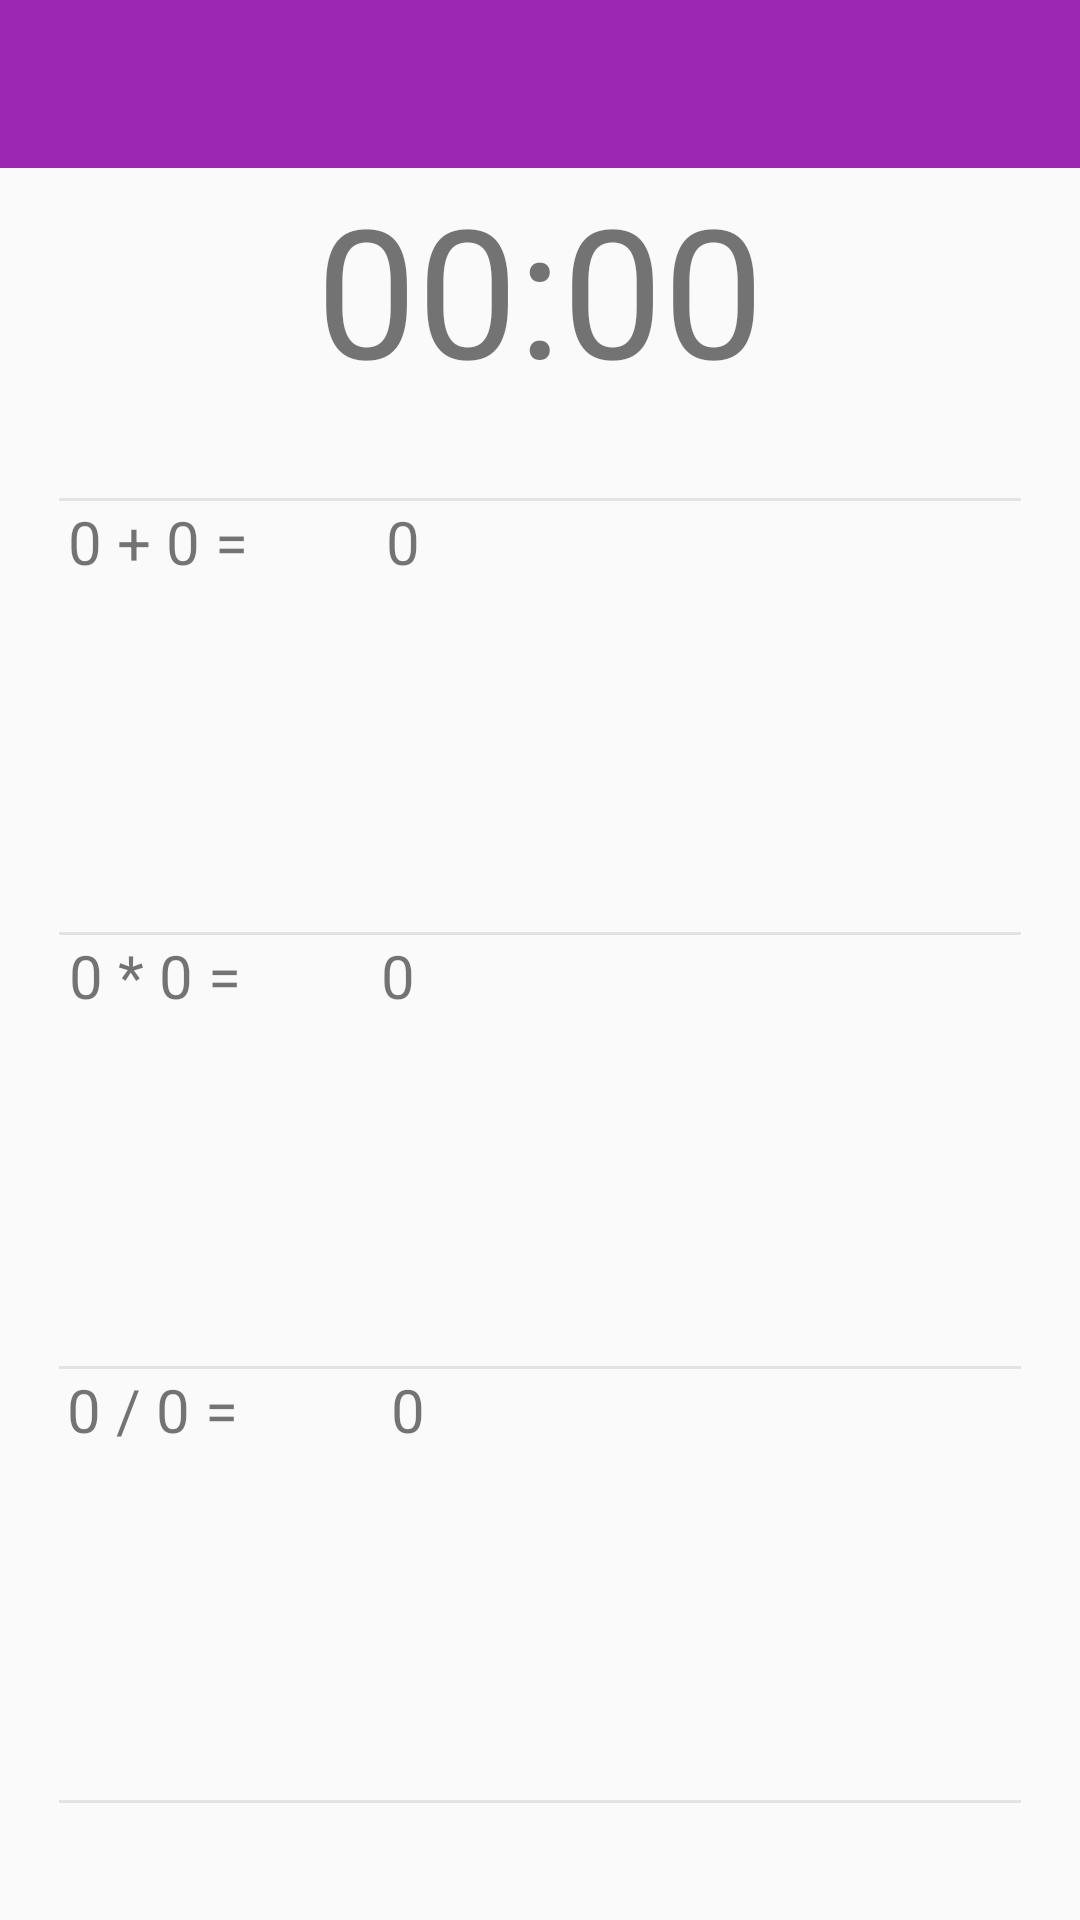

Here is an Android app screen rendered from its layout file. Give the layout XML and the strings, colors and styles it references.
<!-- AndroidManifest.xml: application theme HhaTheme -->
<!-- res/layout/activity_alarm.xml -->
<LinearLayout xmlns:android="http://schemas.android.com/apk/res/android"
    xmlns:tools="http://schemas.android.com/tools" android:layout_width="match_parent"
    android:layout_height="match_parent" android:paddingLeft="@dimen/activity_horizontal_margin"
    android:paddingRight="@dimen/activity_horizontal_margin"
    android:paddingTop="@dimen/activity_vertical_margin"
    android:paddingBottom="@dimen/activity_vertical_margin"
    android:orientation="vertical"
    tools:context="com.example.hha.ui.activity.AlarmActivity"
    android:weightSum="1">

    <include layout="@layout/partial_toolbar"/>

    <TextView
        android:layout_width="wrap_content"
        android:layout_height="wrap_content"
        android:text="00:00"
        android:id="@+id/textView"
        android:layout_gravity="center_horizontal"
        android:textSize="60dp" />
    <View
        android:layout_width="match_parent"
        android:layout_height="1dp"
        android:background="#afafaf"
        android:alpha="0.3"
        android:layout_marginLeft="20dp"
        android:layout_marginRight="20dp"
        android:layout_marginTop="30dp" />

    <LinearLayout
        android:orientation="horizontal"
        android:layout_width="match_parent"
        android:layout_height="wrap_content"
        android:weightSum="1"
        android:layout_weight="0.3">


        <TextView
            android:layout_width="wrap_content"
            android:layout_height="wrap_content"
            android:text="0 + 0 ="
            android:id="@+id/textView_plusOne"
            android:layout_weight="0.16"
            android:textSize="20dp"
            android:gravity="center" />

        <TextView
            android:layout_width="wrap_content"
            android:layout_height="wrap_content"
            android:text="0"
            android:id="@+id/textView_valueResultOne"
            android:layout_weight="0.16"
            android:textSize="20dp"
            android:gravity="center" />
    </LinearLayout>
    <View
        android:layout_width="match_parent"
        android:layout_height="1dp"
        android:background="#afafaf"
        android:alpha="0.3"
        android:layout_marginLeft="20dp"
        android:layout_marginRight="20dp" />

    <LinearLayout
        android:orientation="horizontal"
        android:layout_width="match_parent"
        android:layout_height="wrap_content"
        android:weightSum="1"
        android:layout_weight="0.3">


        <TextView
            android:layout_width="wrap_content"
            android:layout_height="wrap_content"
            android:text="0 * 0 ="
            android:id="@+id/textView_operationTwo"
            android:layout_weight="0.16"
            android:textSize="20dp"
            android:gravity="center" />

        <TextView
            android:layout_width="wrap_content"
            android:layout_height="wrap_content"
            android:text="0"
            android:id="@+id/textView_valueResultTwo"
            android:layout_weight="0.16"
            android:textSize="20dp"
            android:gravity="center" />
    </LinearLayout>
    <View
        android:layout_width="match_parent"
        android:layout_height="1dp"
        android:background="#afafaf"
        android:alpha="0.3"
        android:layout_marginLeft="20dp"
        android:layout_marginRight="20dp" />

    <LinearLayout
        android:orientation="horizontal"
        android:layout_width="match_parent"
        android:layout_height="wrap_content"
        android:weightSum="1"
        android:layout_weight="0.3">


        <TextView
            android:layout_width="wrap_content"
            android:layout_height="wrap_content"
            android:text="0 / 0 = "
            android:id="@+id/textView_operationThree"
            android:layout_weight="0.16"
            android:textSize="20dp"
            android:gravity="center" />

        <TextView
            android:layout_width="wrap_content"
            android:layout_height="wrap_content"
            android:text="0"
            android:id="@+id/textView_valueResultThree"
            android:layout_weight="0.16"
            android:textSize="20dp"
            android:gravity="center" />
    </LinearLayout>
    <View
        android:layout_width="match_parent"
        android:layout_height="1dp"
        android:background="#afafaf"
        android:alpha="0.3"
        android:layout_marginLeft="20dp"
        android:layout_marginRight="20dp" />
</LinearLayout>
<!-- res/layout/partial_toolbar.xml (included above) -->
<?xml version="1.0" encoding="utf-8"?>
<android.support.v7.widget.Toolbar
    xmlns:app="http://schemas.android.com/apk/res-auto"
    xmlns:android="http://schemas.android.com/apk/res/android"
    android:id="@+id/toolbar"
    android:layout_height="?attr/actionBarSize"
    android:layout_width="match_parent"
    android:background="@color/primary"
    android:elevation="0dp"/>
<!-- resources referenced by this layout -->
<resources>
  <color name="primary">#9C27B0</color>
  <style name="HhaTheme" parent="Theme.AppCompat.Light.NoActionBar">
          <item name="colorPrimary">@color/primary</item>
          <item name="colorPrimaryDark">@color/primary_dark</item>
          <item name="colorAccent">@color/accent</item>
          <item name="android:navigationBarColor" tools:targetApi="21">@color/primary_dark</item>
          <item name="android:textColorPrimary">@color/primary_text</item>
          <item name="android:textColorSecondary">@color/secondary_text</item>
          <item name="android:divider">@color/divider</item>
          <item name="android:icon">@color/icons</item>
      </style>
  <color name="primary_dark">#7B1FA2</color>
  <color name="accent">#FF9800</color>
  <color name="primary_text">#212121</color>
  <color name="secondary_text">#727272</color>
  <color name="divider">#B6B6B6</color>
  <color name="icons">#FFFFFF</color>
</resources>
